Run: headless pygame with SDL's dummy video driver; simulated clock (each Clock.tick advances the game by its frame time, no real sleeping); random seed 0; keys injected as events and as key.get_pressed() state; mouse plan: one left click at the window centre at the start of phase 2, then a move to the lower-right quarter at the start of phase 3.
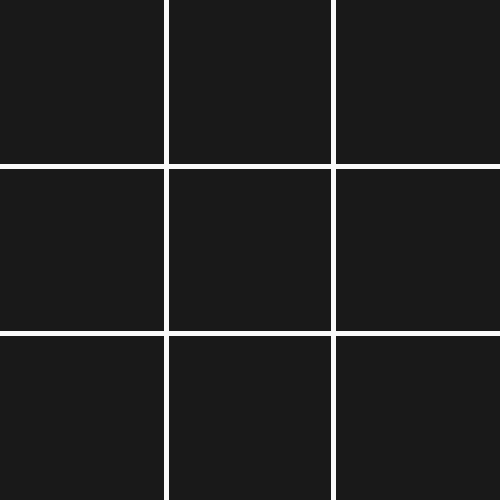
Frame 1 of 4 · flips 1–60 · no input
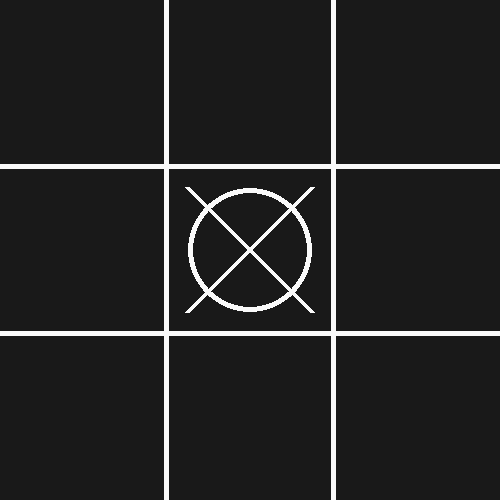
Frame 2 of 4 · flips 61–180 · clicked the window centre · tapped SPACE, RETURN · held RIGHT (→), D
Frame 3 of 4 · flips 181–300 · moved the mouse to the lower-right quarter · held DOWN (↓), S · screen unchanged from frame 2, image omitted
Frame 4 of 4 · flips 301–420 · held LEFT (←), A, UP (↑), W · screen unchanged from frame 3, image omitted

The pygame program that drew these frames:

import pygame
from time import sleep

frameRate = 0.1


class Figure:
    def __init__(self,shape, x, y, width, cuadrant, color=(250,250,250)):
        self.x = int(x)
        self.y = int(y)
        self.width = width
        self.color = color
        self.shape = shape
        self.cuadrant = cuadrant

    def draw(self, screen, background=(0,0,0)):

        if self.shape == "x":
            start_pos = self.x - self.width/2, self.y - self.width/2
            end_pos = self.x + self.width/2, self.y + self.width/2
            draw_line(screen, self.color, 
                start_pos,
                end_pos, 5)
            start_pos = self.x - self.width/2, self.y + self.width/2
            end_pos = self.x + self.width/2, self.y - self.width/2
            draw_line(screen, self.color, 
                start_pos,
                end_pos, 5)
            
        else:
            pygame.draw.circle(screen, self.color, (self.x, self.y), int(self.width/2))
            pygame.draw.circle(screen, background, (self.x, self.y), int(self.width/2)-5)


class Board:
    
    def __init__(self, color=(25,25,25)):
        self.width = 500
        self.height = 500
        self.color = color
        self.screen = None
        self.__figures = []
        self.winner = None


    def get_figures(self):
        return self.__figures

    
    def add_figure(self, figure):
        if not self.winner or not figure.cuadrant in [figure.cuadrant for figure in self.__figures]:
            self.__figures.append(figure)


    def start(self):
        pygame.init()

        self.screen = pygame.display.set_mode((self.width, self.height))
        self.screen.fill(self.color)

    def reset(self):
        self.winner = None
        self.__figures = []


    def draw(self):

        start_coordintes = [(0, self.height/3), (self.width/3, 0), (2*self.width/3, 0), (0, 2*self.height/3)]
        end_coordinates = [(self.width, self.height/3), (self.width/3, self.height), (2*self.width/3, self.height), (self.width, 2*self.height/3)]
        draw_line(self.screen, (250,250,250), start_coordintes, end_coordinates, 5)
        

        if self.__figures:
            for figure in self.__figures:
                figure.draw(self.screen, background=self.color)

        winner = self.check_winner()
        if winner:
            
            start_pos = (winner[0].x, winner[0].y)
            end_pos = (winner[-1].x, winner[-1].y)
            draw_line(self.screen, (250,0,0), start_pos, end_pos, 5)

    def check_winner(self):
        for i in range(1,4):
            # Check Columns
            figures = [figure for figure in self.__figures if figure.cuadrant[0] == i]
            figures = sorted(figures, key=lambda figure: figure.cuadrant[1])
            if len(figures)== 3 and all([figure.shape == figures[0].shape for figure in figures]):
                self.winner = figures[0]
                return figures

            # Check Rows
            figures = [figure for figure in self.__figures if figure.cuadrant[1] == i]
            figures = sorted(figures, key=lambda figure: figure.cuadrant[0])
            if len(figures)== 3 and all([figure.shape == figures[0].shape for figure in figures]):
                self.winner = figures[0]
                return figures

        # Check Diagonal \
        figures = [figure for figure in self.__figures if figure.cuadrant[0] == figure.cuadrant[1]]
        figures = sorted(figures, key=lambda figure: figure.cuadrant[1])
        if len(figures) ==3 and all([figure.shape == figures[0].shape for figure in figures]):
            self.winner = figures[0]
            return figures

        # Check Anti diagonal /
        figures = [figure for figure in self.__figures if sum(figure.cuadrant)==4]
        figures = sorted(figures, key=lambda figure: figure.cuadrant[1])
        
        if len(figures) ==3 and all([figure.shape == figures[0].shape for figure in figures]):
            self.winner = figures[0]
            return figures



    def get_cuadrant(self, cuadrant_pos):
        cuadrant_center = [0,0]
        cuadrant = [0,0]
        pos_x, pos_y = cuadrant_pos
        cuadrant_x = pos_x/self.width
        cuadrant_y = pos_y/self.width
        if cuadrant_x <= 0.33:
            cuadrant_center[0] = self.width / 6
            cuadrant[1] = 1
        elif cuadrant_x >= 0.66:
            cuadrant_center[0] = 5* self.width / 6
            cuadrant[1] = 3
        else:
            cuadrant_center[0] = 3*self.width / 6
            cuadrant[1] = 2
        if cuadrant_y <= 0.33:
            cuadrant_center[1] = self.width / 6
            cuadrant[0] = 1
        elif cuadrant_y >= 0.66:
            cuadrant_center[1] = 5* self.width / 6
            cuadrant[0] = 3
        else:
            cuadrant_center[1] = 3*self.width / 6
            cuadrant[0] = 2

        return {"center_pos": tuple(cuadrant_center), "cuadrant": tuple(cuadrant)}

def draw_line(screen, color, start_pos, end_pos, width):

    if type(start_pos) is list or type(end_pos) is list:
        if len(start_pos) != len(end_pos):
            raise Exception("The length of the start coordinate list is not equal to the length of the end coordinate list")

        for i in range(len(start_pos)):
            pygame.draw.line(screen, color, start_pos[i], end_pos[i], width)
    else:
        pygame.draw.line(screen, color, start_pos, end_pos, width)


if __name__ == '__main__':
    board = Board()
    board.start()   

    while True:
        pygame.event.pump()
        board.draw()
        for event in pygame.event.get():
            if event.type == pygame.QUIT:
                pygame.quit()

        click = pygame.mouse.get_pressed()
        
        if sum(click) > 0:
            cuadrant = board.get_cuadrant(pygame.mouse.get_pos())
            if click[0]:
                
                shape = "x" if len(board.get_figures()) % 2 == 0 else "o"
                figure = Figure(
                    shape, 
                    cuadrant["center_pos"][0], cuadrant["center_pos"][1], 
                    board.width/4, cuadrant["cuadrant"])
                board.add_figure(figure)   

        pygame.display.update()
        sleep(frameRate)
    
